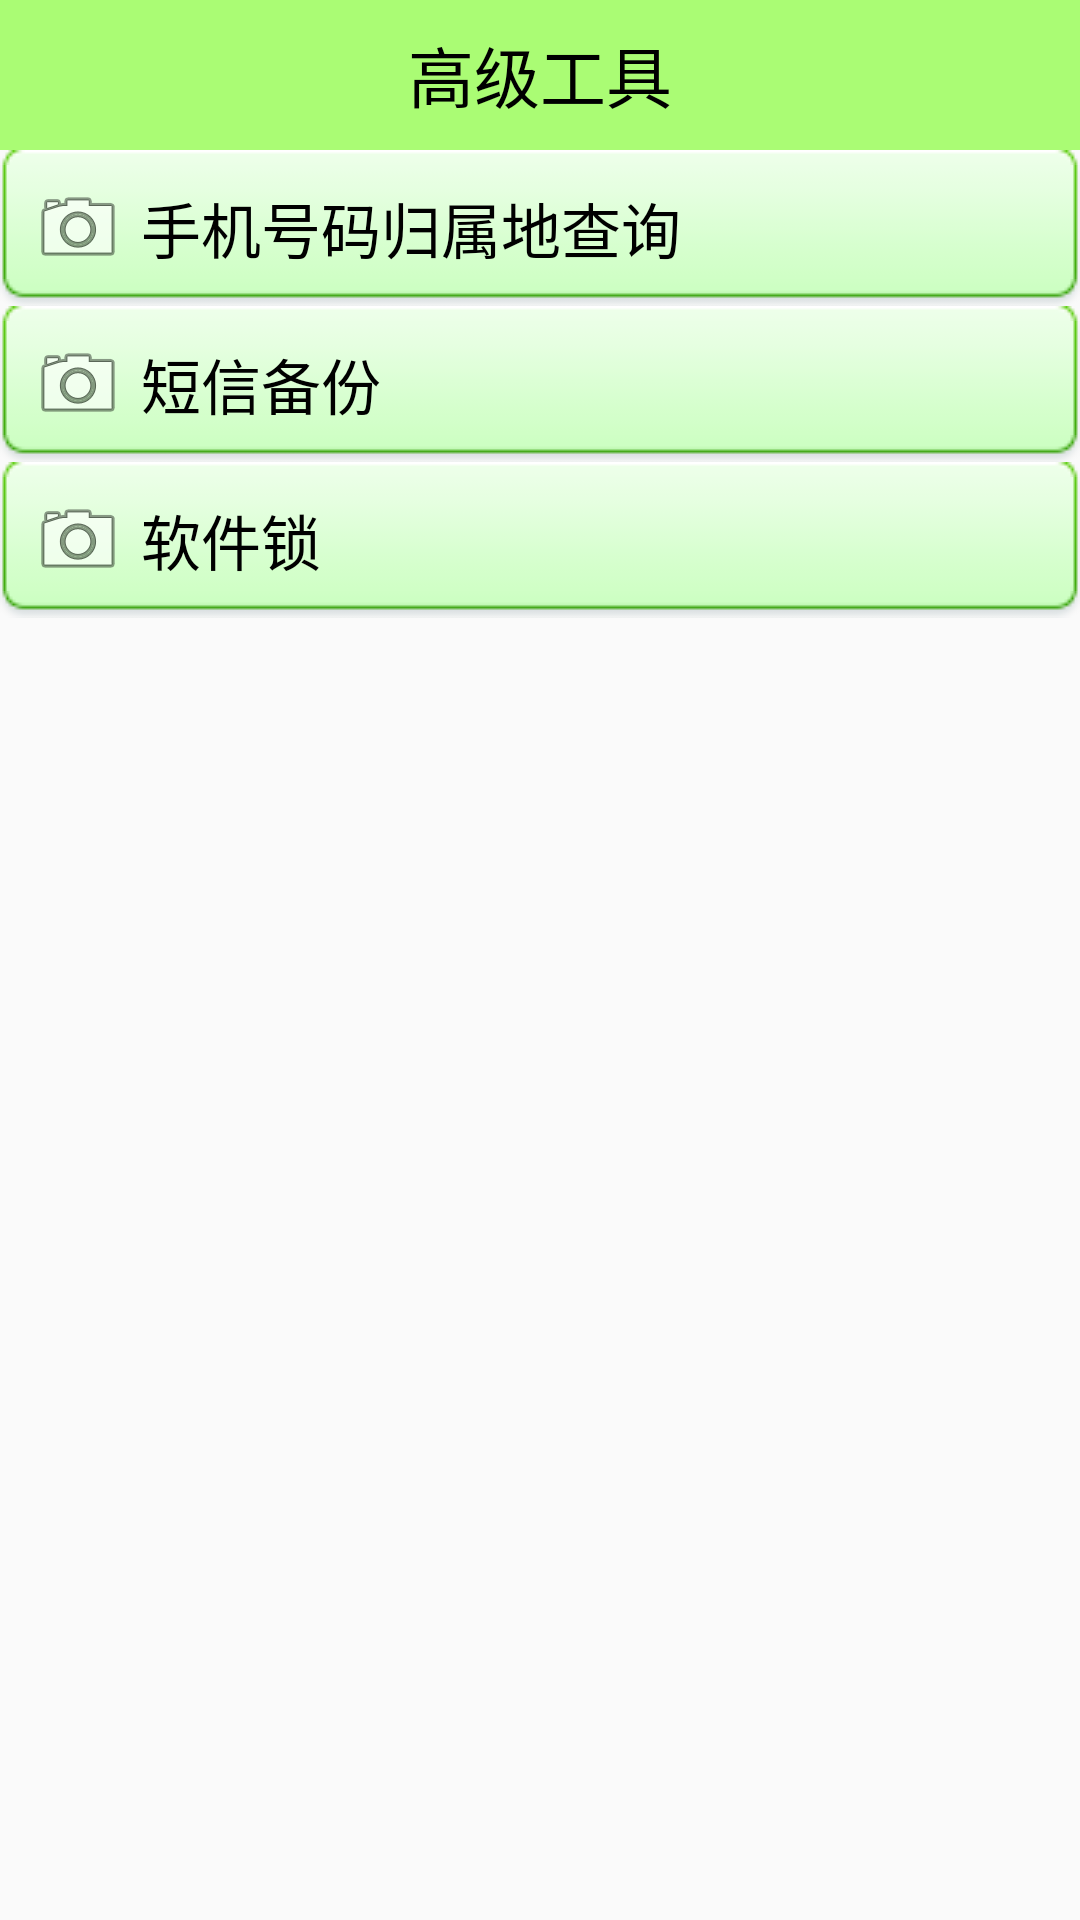

Write the Android layout XML for this screen, with the resource values it uses.
<!-- AndroidManifest.xml: application theme AppTheme -->
<!-- res/layout/activity_atools.xml -->
<?xml version="1.0" encoding="utf-8"?>
<LinearLayout xmlns:android="http://schemas.android.com/apk/res/android"
    android:layout_width="match_parent"
    android:layout_height="match_parent"
    android:orientation="vertical">

    <TextView
        style="@style/TiTleTheme"
        android:text="高级工具" />

    <TextView
        android:layout_width="match_parent"
        android:layout_height="wrap_content"
        android:background="@drawable/btn_lightgreenselector"
        android:clickable="true"
        android:drawableLeft="@android:drawable/ic_menu_camera"
        android:drawablePadding="5dp"
        android:gravity="center_vertical"
        android:onClick="numberAddressQuery"
        android:padding="10dp"
        android:text="手机号码归属地查询"
        android:textColor="@android:color/black"
        android:textSize="20sp" />

    <TextView
        android:layout_width="match_parent"
        android:layout_height="wrap_content"
        android:background="@drawable/btn_lightgreenselector"
        android:clickable="true"
        android:drawableLeft="@android:drawable/ic_menu_camera"
        android:drawablePadding="5dp"
        android:gravity="center_vertical"
        android:onClick="smsBackup"
        android:padding="10dp"
        android:text="短信备份"
        android:textColor="@android:color/black"
        android:textSize="20sp" />

    <TextView
        android:layout_width="match_parent"
        android:layout_height="wrap_content"
        android:background="@drawable/btn_lightgreenselector"
        android:clickable="true"
        android:drawableLeft="@android:drawable/ic_menu_camera"
        android:drawablePadding="5dp"
        android:gravity="center_vertical"
        android:onClick="appLock"
        android:padding="10dp"
        android:text="软件锁"
        android:textColor="@android:color/black"
        android:textSize="20sp" />
</LinearLayout>
<!-- resources referenced by this layout -->
<resources>
  <!-- drawable btn_lightgreenselector (drawable) -->
  <?xml version="1.0" encoding="utf-8"?>
  <selector xmlns:android="http://schemas.android.com/apk/res/android">
      <item android:drawable="@drawable/btn_green_pressed"
          android:state_pressed="true"/>
      <item android:drawable="@drawable/btn_green_pressed"
          android:state_focused="true"/>
      <item android:drawable="@drawable/btn_green_normal"/>
  </selector>
  <style name="TiTleTheme">
          <item name="android:layout_width">match_parent</item>
          <item name="android:layout_height">50dp</item>
          <item name="android:background">#8866ff00</item>
          <item name="android:gravity">center</item>
          <item name="android:textColor">#000000</item>
          <item name="android:textSize">22sp</item>
      </style>
  <style name="AppTheme" parent="Theme.AppCompat.Light.DarkActionBar">
          
          <item name="colorPrimary">@color/colorPrimary</item>
          <item name="colorPrimaryDark">@color/colorPrimaryDark</item>
          <item name="colorAccent">@color/colorAccent</item>
      </style>
  <!-- not gathered from this repository: default colours our renderer supplied (Android Studio template values) -->
  <color name="colorPrimary">#FF6200EE</color>
  <color name="colorPrimaryDark">#FF3700B3</color>
  <color name="colorAccent">#FF03DAC5</color>
</resources>
